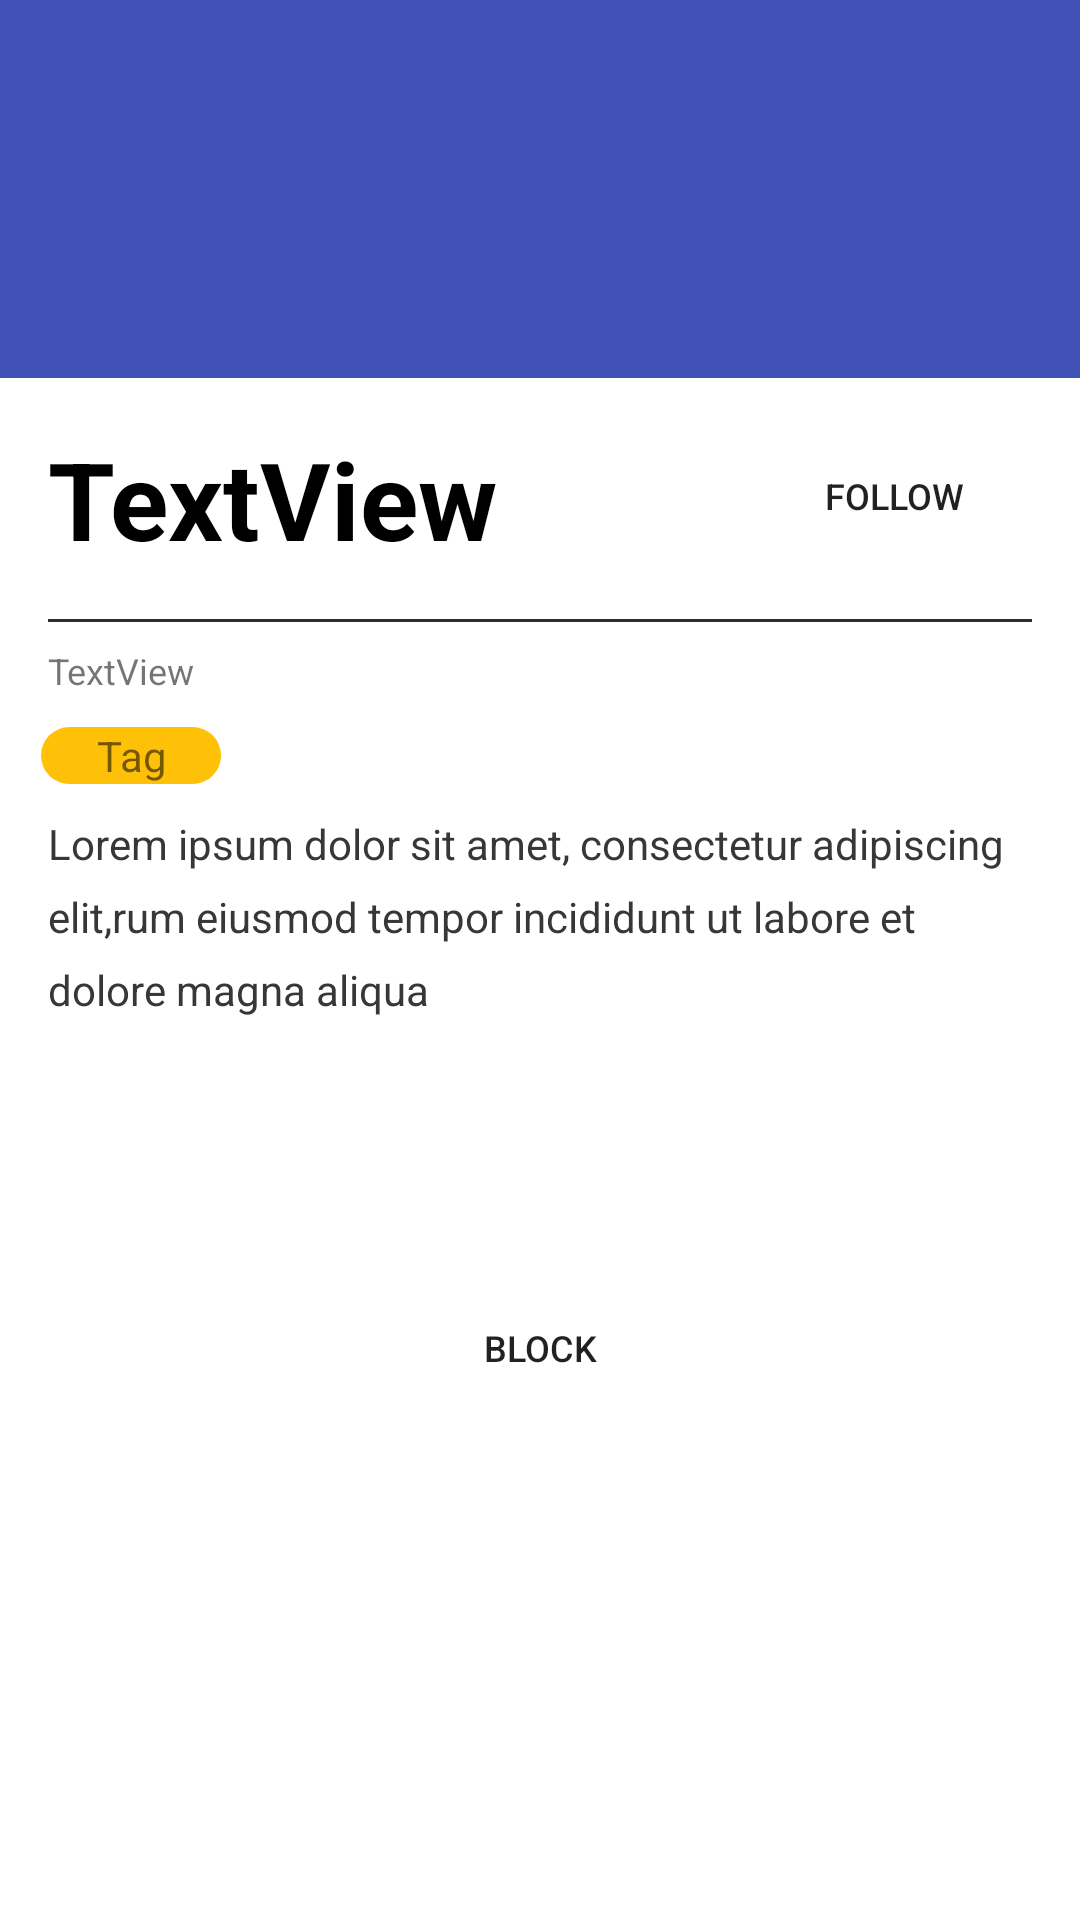

Produce the Android XML layout that renders to this screen, including the resource entries it uses.
<!-- AndroidManifest.xml: application theme Theme.Ga23s1comp21006442 -->
<!-- res/layout/post_view.xml -->
<?xml version="1.0" encoding="utf-8"?>
<androidx.constraintlayout.widget.ConstraintLayout xmlns:android="http://schemas.android.com/apk/res/android"
    android:layout_width="match_parent"
    android:layout_height="match_parent"
    xmlns:app="http://schemas.android.com/apk/res-auto"
    xmlns:tools="http://schemas.android.com/tools">


    <Button
        android:id="@+id/block_post_button"
        android:layout_width="88dp"
        android:layout_height="48dp"
        android:layout_marginTop="35dp"
        android:background="@drawable/edittext_button_style_rounded"
        android:backgroundTint="#3F51B5"
        android:text="@string/block"
        android:textSize="12sp"
        app:layout_constraintBottom_toBottomOf="parent"
        app:layout_constraintEnd_toEndOf="parent"
        app:layout_constraintHorizontal_bias="0.5"
        app:layout_constraintStart_toStartOf="parent"
        app:layout_constraintTop_toBottomOf="@+id/post_detail_desc"
        app:layout_constraintVertical_bias="0.235" />

    <ImageView
        android:id="@+id/post_detail_img"
        android:layout_width="match_parent"
        android:layout_height="126dp"
        android:background="#3F51B5"
        android:scaleType="centerCrop"
        app:layout_constraintEnd_toEndOf="parent"
        app:layout_constraintHorizontal_bias="0.0"
        app:layout_constraintStart_toStartOf="parent"
        app:layout_constraintTop_toTopOf="parent"

        />


    <TextView
        android:layout_width="60sp"
        android:layout_height="wrap_content"
        android:background="@drawable/circular_bg"
        android:backgroundTint="#FFC107"
        android:text="Tag"
        android:textAlignment="center"
        app:layout_constraintBottom_toTopOf="@+id/post_detail_desc"
        app:layout_constraintEnd_toEndOf="parent"
        app:layout_constraintHorizontal_bias="0.045"
        app:layout_constraintStart_toStartOf="parent"
        app:layout_constraintTop_toBottomOf="@+id/post_detail_date_name"/>

    <TextView
        android:id="@+id/post_detail_title"
        android:layout_width="256dp"
        android:layout_height="wrap_content"
        android:layout_marginStart="16dp"
        android:layout_marginTop="16dp"
        android:lineSpacingExtra="4dp"
        android:text="TextView"
        android:textColor="@android:color/black"
        android:textSize="36sp"
        android:textStyle="bold"
        app:layout_constraintEnd_toStartOf="@+id/post_detail_add_comment_btn"
        app:layout_constraintHorizontal_bias="0.0"
        app:layout_constraintStart_toStartOf="parent"
        app:layout_constraintTop_toBottomOf="@+id/post_detail_img" />

    <View
        android:id="@+id/view"
        android:layout_width="0dp"
        android:layout_height="1dp"
        android:layout_marginStart="16dp"
        android:layout_marginTop="16dp"
        android:layout_marginEnd="16dp"
        android:background="#2e2e2e"
        app:layout_constraintEnd_toEndOf="parent"
        app:layout_constraintHorizontal_bias="0.0"
        app:layout_constraintStart_toStartOf="parent"
        app:layout_constraintTop_toBottomOf="@+id/post_detail_title"
        />

    <TextView
        android:textSize="12sp"
        android:id="@+id/post_detail_date_name"
        android:layout_width="wrap_content"
        android:layout_height="wrap_content"
        android:layout_marginStart="16dp"
        android:layout_marginLeft="16dp"
        android:layout_marginTop="8dp"
        android:layout_marginEnd="8dp"
        android:layout_marginRight="8dp"
        android:text="@string/textview"
        app:layout_constraintEnd_toEndOf="parent"
        app:layout_constraintHorizontal_bias="0.0"
        app:layout_constraintStart_toStartOf="parent"
        app:layout_constraintTop_toBottomOf="@+id/view"
        tools:text="18 jan 2018 | by Arun Larrson "/>

    <TextView

        android:id="@+id/post_detail_desc"
        android:layout_width="match_parent"
        android:layout_height="wrap_content"
        android:layout_marginStart="16dp"
        android:layout_marginTop="40dp"
        android:layout_marginEnd="16dp"
        android:lineSpacingExtra="8dp"
        android:text="@string/lorem_ipsum_dolor_sit_amet_consectetur_adipiscing_elit_rum_eiusmod_tempor_incididunt_ut_labore_et_dolore_magna_aliqua"
        android:textColor="#373737"
        app:layout_constraintEnd_toEndOf="parent"
        app:layout_constraintHorizontal_bias="0.0"
        app:layout_constraintStart_toStartOf="parent"
        app:layout_constraintTop_toBottomOf="@+id/post_detail_date_name" />

    <Button
        android:id="@+id/post_detail_add_comment_btn"
        android:layout_width="88dp"
        android:layout_height="48dp"
        android:layout_marginTop="140dp"
        android:background="@drawable/edittext_button_style_rounded"
        android:backgroundTint="#3F51B5"
        android:text="@string/follow"
        android:textSize="12sp"
        app:layout_constraintBottom_toBottomOf="parent"
        app:layout_constraintEnd_toEndOf="parent"
        app:layout_constraintHorizontal_bias="0.934"
        app:layout_constraintStart_toStartOf="parent"
        app:layout_constraintTop_toTopOf="@+id/post_detail_img"
        app:layout_constraintVertical_bias="0.003" />


</androidx.constraintlayout.widget.ConstraintLayout>
<!-- resources referenced by this layout -->
<resources>
  <!-- drawable circular_bg (drawable) -->
  <?xml version="1.0" encoding="utf-8"?>
  <shape xmlns:android="http://schemas.android.com/apk/res/android">
      <solid android:color="@color/white"/>
      <corners android:radius="30dp"/>
  
  </shape>
  <string name="block">Block</string>
  <string name="follow">Follow</string>
  <string name="lorem_ipsum_dolor_sit_amet_consectetur_adipiscing_elit_rum_eiusmod_tempor_incididunt_ut_labore_et_dolore_magna_aliqua">Lorem ipsum dolor sit amet, consectetur adipiscing elit,rum eiusmod tempor incididunt ut labore et dolore magna aliqua</string>
  <string name="textview">TextView</string>
  <style name="Theme.Ga23s1comp21006442" parent="Theme.MaterialComponents.DayNight.NoActionBar">
          
          <item name="colorPrimary">@color/purple_500</item>
          <item name="colorPrimaryVariant">@color/purple_700</item>
          <item name="colorOnPrimary">@color/white</item>
          
          <item name="colorSecondary">@color/teal_200</item>
          <item name="colorSecondaryVariant">@color/teal_700</item>
          <item name="colorOnSecondary">@color/black</item>
          
          <item name="android:statusBarColor">?attr/colorPrimaryVariant</item>
          
      </style>
  <color name="white">#FFFFFFFF</color>
  <color name="purple_500">#FF6200EE</color>
  <color name="purple_700">#FF3700B3</color>
  <color name="teal_200">#FF03DAC5</color>
  <color name="teal_700">#FF018786</color>
  <color name="black">#FF000000</color>
</resources>
